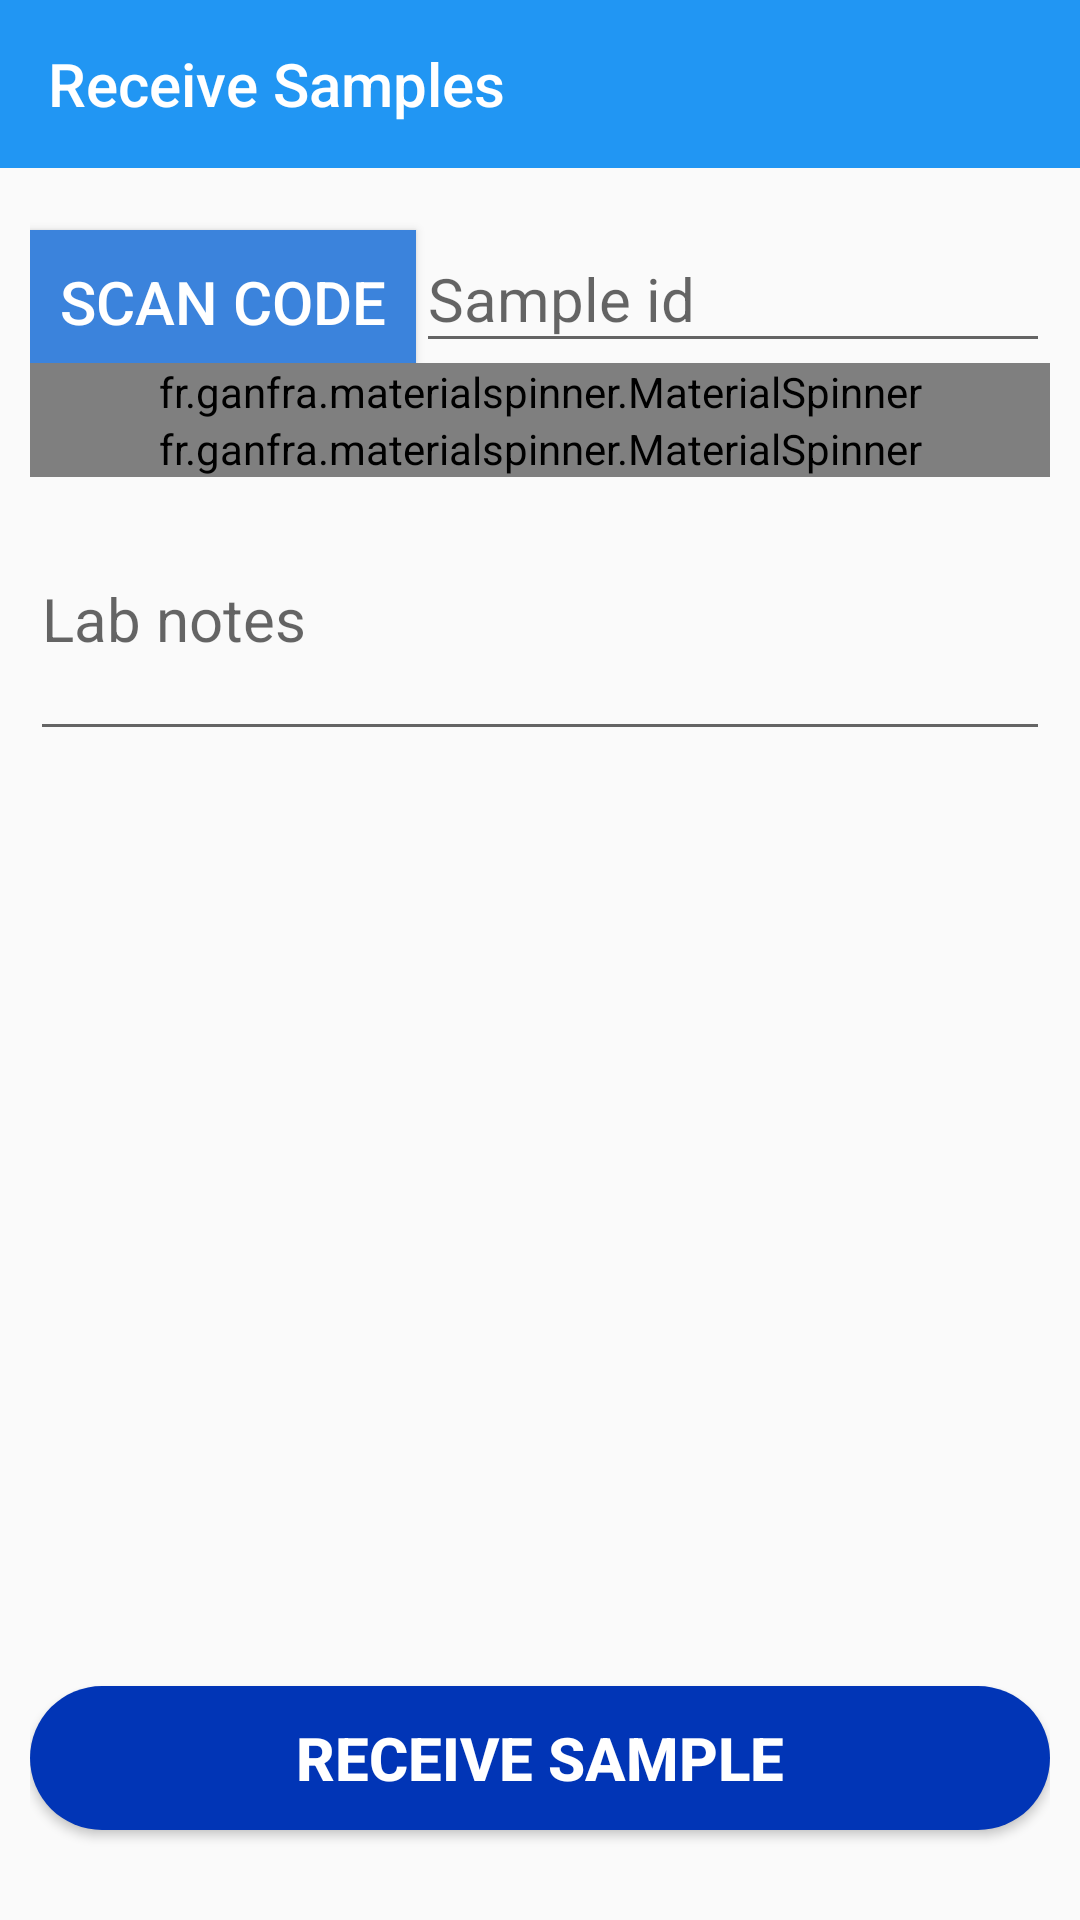

Reconstruct the res/layout file that produces this screen, plus the resources it refers to.
<!-- AndroidManifest.xml: application theme AppTheme -->
<!-- res/layout/activity_recieve_samples.xml -->
<?xml version="1.0" encoding="utf-8"?>
<RelativeLayout
    xmlns:android="http://schemas.android.com/apk/res/android"
    xmlns:app="http://schemas.android.com/apk/res-auto"
    xmlns:tools="http://schemas.android.com/tools"
    android:layout_width="match_parent"
    android:layout_height="match_parent"
    tools:context="com.medicalsampletracker.app.ReceiveSamples">

    <androidx.appcompat.widget.Toolbar
        android:layout_width="match_parent"
        android:layout_height="?attr/actionBarSize"
        android:id="@+id/receive_samples_toolbar"
        android:background="@color/light_blue_background"
        app:title="Receive Samples"
        app:subtitleTextColor="#fff"
        app:titleTextColor="#fff"
        app:navigationIcon="@drawable/ic_arrow_back_black_24dp"/>

    <RelativeLayout
        android:layout_width="match_parent"
        android:layout_height="match_parent"
        android:layout_margin="10sp"
        android:layout_below="@id/receive_samples_toolbar">

    <LinearLayout
        android:layout_width="match_parent"
        android:layout_height="wrap_content"
        android:orientation="horizontal"
        android:id="@+id/receive_scanCode_layout"
        >

        <Button
            android:layout_width="wrap_content"
            android:layout_height="wrap_content"
            android:id="@+id/scan_bar_code_button_to_receive_id"
            android:background="@drawable/scan_code_background"
            android:textColor="#fff"
            android:text="Scan Code"
            android:padding="10sp"
            android:textSize="20sp"/>

        <com.google.android.material.textfield.TextInputLayout
            android:layout_width="match_parent"
            android:layout_height="wrap_content"
            android:id="@+id/receive_sample_id_layout">

            <EditText
                android:id="@+id/receive_sample_id_text"
                android:layout_width="match_parent"
                android:layout_height="match_parent"
                android:hint="Sample id"
                android:textSize="20sp"/>

        </com.google.android.material.textfield.TextInputLayout>

    </LinearLayout>

    <fr.ganfra.materialspinner.MaterialSpinner
        android:layout_width="match_parent"
        android:layout_height="wrap_content"
        app:ms_hint="Sample Status"
        android:id="@+id/receive_sample_status_materialSpinner"
        android:entries="@array/sample_status"
        android:layout_below="@id/receive_scanCode_layout"/>

    <fr.ganfra.materialspinner.MaterialSpinner
        android:layout_width="match_parent"
        android:layout_height="wrap_content"
        app:ms_hint="Results"
        android:id="@+id/receive_results_materialSpinner"
        android:entries="@array/results"
        android:layout_below="@id/receive_sample_status_materialSpinner"/>

    <EditText
        android:id="@+id/receive_lab_notes_text"
        android:layout_width="match_parent"
        android:lines="3"
        android:layout_height="wrap_content"
        android:hint="Lab notes"
        android:textSize="20sp"
        android:layout_below="@id/receive_results_materialSpinner"/>

    <Button
        android:layout_marginTop="50sp"
        android:layout_width="match_parent"
        android:layout_height="wrap_content"
        android:text="Update Sample"
        android:textStyle="bold"
        android:textColor="#fff"
        android:background="@drawable/solid_background_button_blue"
        android:textSize="20sp"
        android:visibility="gone"
        android:id="@+id/update_receive_sample_button"
        android:layout_marginBottom="20sp"
        android:layout_alignParentBottom="true"/>

    <Button
        android:layout_marginTop="50sp"
        android:layout_width="match_parent"
        android:layout_height="wrap_content"
        android:text="Receive Sample"
        android:textColor="#fff"
        android:background="@drawable/solid_background_button_blue"
        android:textStyle="bold"
        android:textSize="20sp"
        android:id="@+id/receive_sample_button"
        android:layout_marginBottom="20sp"
        android:layout_alignParentBottom="true"/>

    </RelativeLayout>
</RelativeLayout>
<!-- resources referenced by this layout -->
<resources>
  <string-array name="results">
          <item>Positive</item>
          <item>Negative</item>
          <item>Pending</item>
      </string-array>
  <string-array name="sample_status">
          <item>Intact</item>
          <item>Broken Seal</item>
          <item>Open</item>
  
      </string-array>
  <color name="light_blue_background">#2196F3</color>
  <!-- drawable scan_code_background (drawable) -->
  <?xml version="1.0" encoding="utf-8"?>
  <shape xmlns:android="http://schemas.android.com/apk/res/android">
  
      <solid android:color="#3B83DC"/>
  </shape>
  <!-- drawable solid_background_button_blue (drawable) -->
  <?xml version="1.0" encoding="utf-8"?>
  <shape xmlns:android="http://schemas.android.com/apk/res/android">
  
      <solid android:color="#0135B6"/>
      <corners android:radius="50sp"/>
  </shape>
  <style name="AppTheme" parent="Theme.AppCompat.Light.NoActionBar">
          
          <item name="colorPrimary">@color/light_blue_background</item>
          <item name="colorPrimaryDark">@color/light_blue_background</item>
          <item name="colorAccent">@color/light_blue_background</item>
      </style>
</resources>
